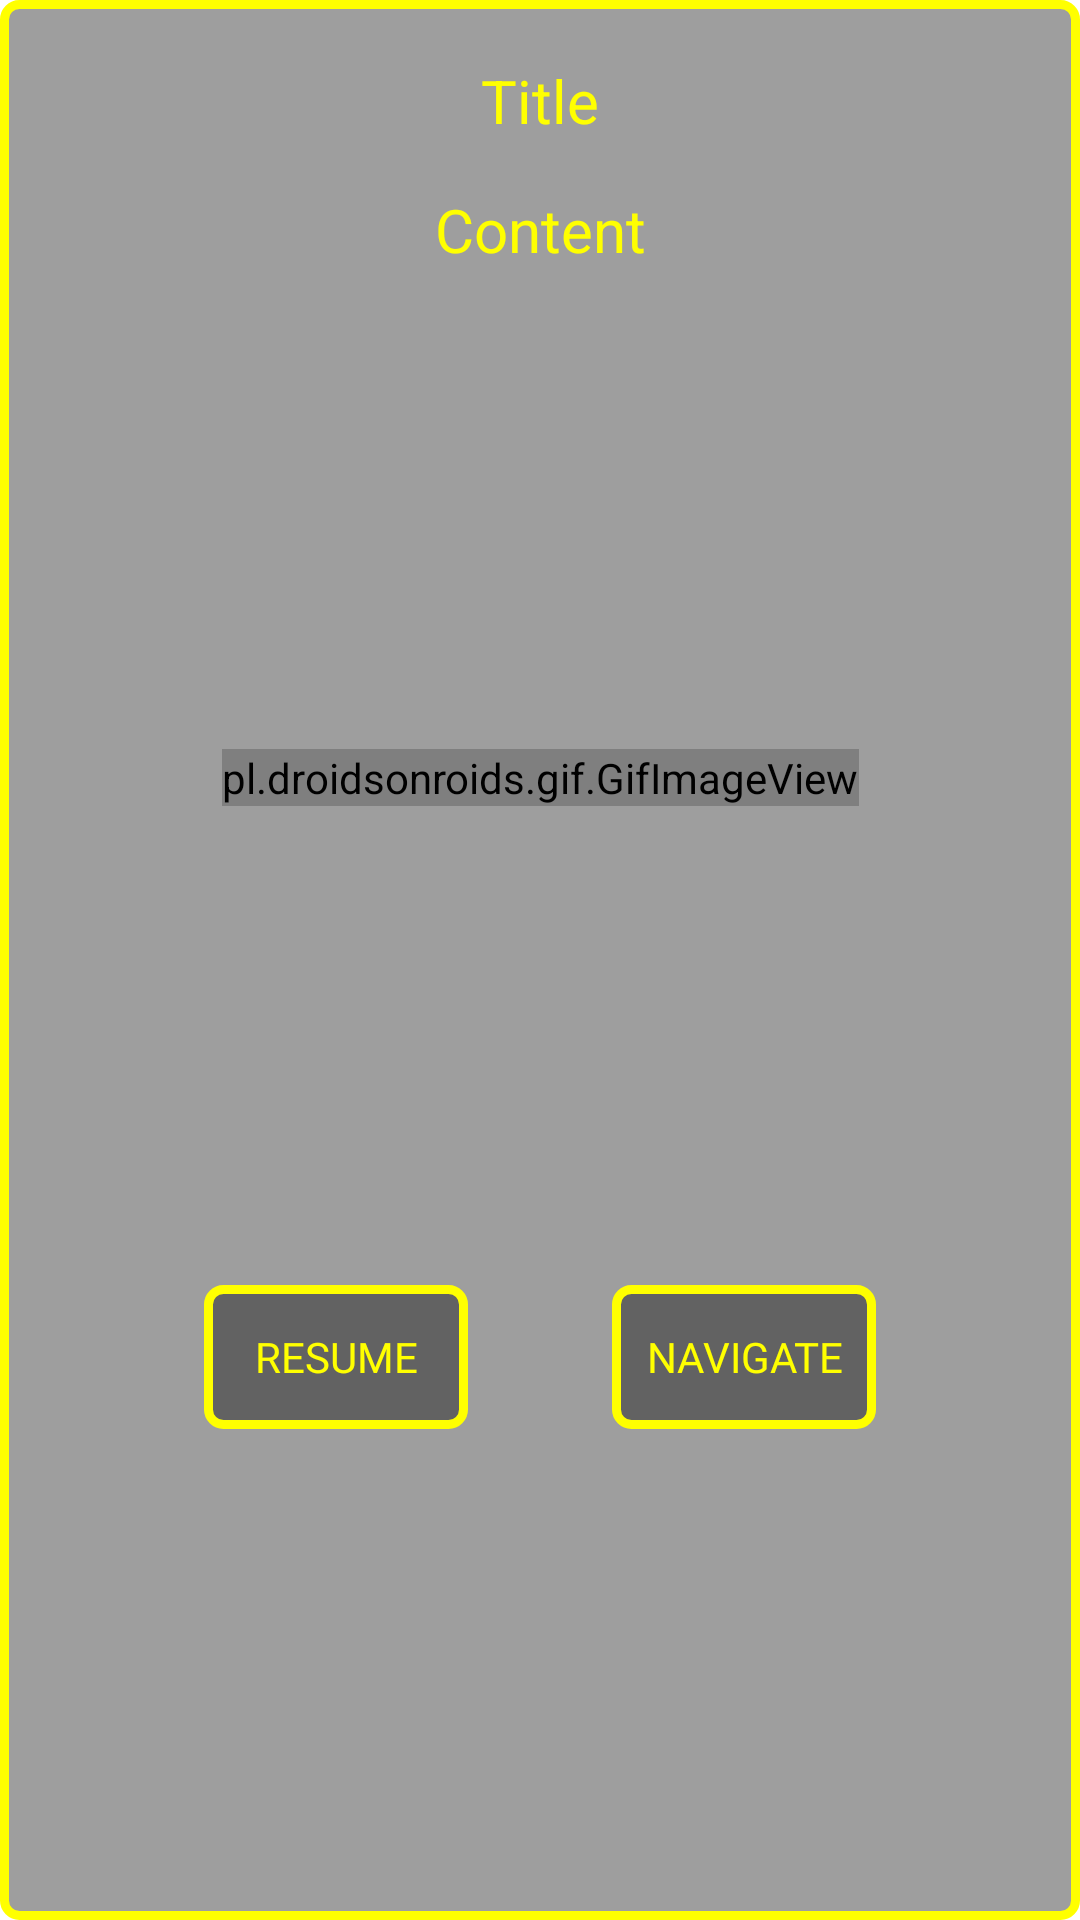

Layout XML and referenced resources for this Android screen:
<!-- AndroidManifest.xml: application theme Theme.BTtesting -->
<!-- res/layout/infodialog_help.xml -->
<?xml version="1.0" encoding="utf-8"?>
<layout xmlns:android="http://schemas.android.com/apk/res/android"
    xmlns:app="http://schemas.android.com/apk/res-auto"
    xmlns:tools="http://schemas.android.com/tools">

    <data>

    </data>

    <androidx.constraintlayout.widget.ConstraintLayout
        android:layout_width="match_parent"
        android:layout_height="match_parent"
        android:background="@drawable/highlight_border_help"
        android:padding="20dp">

        <androidx.constraintlayout.widget.ConstraintLayout
            android:layout_width="match_parent"
            android:layout_height="match_parent">

        </androidx.constraintlayout.widget.ConstraintLayout>

        <ScrollView
            android:layout_width="match_parent"
            android:layout_height="match_parent"
            android:visibility="gone"
            app:layout_constraintEnd_toEndOf="parent"
            app:layout_constraintStart_toStartOf="parent"
            app:layout_constraintTop_toTopOf="parent"
            tools:ignore="SpeakableTextPresentCheck">

            <LinearLayout
                android:layout_width="match_parent"
                android:layout_height="wrap_content"
                android:orientation="vertical">

                <ImageView
                    android:id="@+id/imageView27"
                    android:layout_width="match_parent"
                    android:layout_height="wrap_content"
                    android:adjustViewBounds="true"
                    app:srcCompat="@drawable/screenshot_historical_active" />

                <ImageView
                    android:id="@+id/imageView26"
                    android:layout_width="match_parent"
                    android:layout_height="wrap_content"
                    android:adjustViewBounds="true"
                    app:srcCompat="@drawable/screenshot_historical_active" />

                <ImageView
                    android:id="@+id/imageView25"
                    android:layout_width="match_parent"
                    android:layout_height="wrap_content"
                    android:adjustViewBounds="true"
                    app:srcCompat="@drawable/screenshot_historical_active" />
            </LinearLayout>
        </ScrollView>

        <pl.droidsonroids.gif.GifImageView
            android:id="@+id/imageInfoDialogHelp"
            android:layout_width="wrap_content"
            android:layout_height="wrap_content"
            android:layout_marginTop="16dp"
            android:adjustViewBounds="true"
            app:layout_constraintBottom_toTopOf="@+id/resumeButtonHelp"
            app:layout_constraintEnd_toEndOf="parent"
            app:layout_constraintHorizontal_bias="0.5"
            app:layout_constraintStart_toStartOf="parent"
            app:layout_constraintTop_toBottomOf="@+id/contentTextInfoDialog"
            app:srcCompat="@drawable/screenshot_chart" />

        <TextView
            android:id="@+id/titleTextInfoDialog"
            android:layout_width="wrap_content"
            android:layout_height="wrap_content"
            android:text="Title"
            android:textColor="@color/yellow"
            android:textSize="20sp"
            app:layout_constraintEnd_toEndOf="parent"
            app:layout_constraintStart_toStartOf="parent"
            app:layout_constraintTop_toTopOf="parent" />

        <TextView
            android:id="@+id/contentTextInfoDialog"
            android:layout_width="wrap_content"
            android:layout_height="wrap_content"
            android:layout_marginTop="16dp"
            android:text="Content"
            android:textColor="@color/yellow"
            android:textSize="20sp"
            app:layout_constraintEnd_toEndOf="parent"
            app:layout_constraintStart_toStartOf="parent"
            app:layout_constraintTop_toBottomOf="@+id/titleTextInfoDialog" />

        <androidx.appcompat.widget.AppCompatButton
            android:id="@+id/resumeButtonHelp"
            android:layout_width="wrap_content"
            android:layout_height="wrap_content"
            android:layout_marginTop="16dp"
            android:background="@drawable/highlight_border_help"
            android:fontFamily="@font/adamina"
            android:padding="10dp"
            android:text="Resume"
            android:textColor="@color/yellow"
            app:layout_constraintBottom_toBottomOf="parent"
            app:layout_constraintEnd_toStartOf="@+id/navigateButtonHelp"
            app:layout_constraintHorizontal_bias="0.5"
            app:layout_constraintStart_toStartOf="parent"
            app:layout_constraintTop_toBottomOf="@+id/imageInfoDialogHelp" />

        <androidx.appcompat.widget.AppCompatButton
            android:id="@+id/navigateButtonHelp"
            android:layout_width="wrap_content"
            android:layout_height="wrap_content"
            android:background="@drawable/highlight_border_help"
            android:fontFamily="@font/adamina"
            android:padding="10dp"
            android:text="Navigate"
            android:textColor="@color/yellow"
            app:layout_constraintBottom_toBottomOf="@+id/resumeButtonHelp"
            app:layout_constraintEnd_toEndOf="parent"
            app:layout_constraintHorizontal_bias="0.5"
            app:layout_constraintStart_toEndOf="@+id/resumeButtonHelp" />

    </androidx.constraintlayout.widget.ConstraintLayout>
</layout>
<!-- resources referenced by this layout -->
<resources>
  <color name="yellow">#ffff00</color>
  <!-- drawable highlight_border_help (drawable) -->
  <?xml version="1.0" encoding="utf-8"?>
  <shape xmlns:android="http://schemas.android.com/apk/res/android" >
  
      <corners android:radius="5dp" />
  
      <solid android:color="@color/material_on_surface_disabled" />
  
      <stroke
          android:width="3dp"
          android:color="@color/yellow" />
  
  </shape>
  <!-- drawable screenshot_chart: jpeg bitmap (drawable, 257208 bytes) -->
  <!-- drawable screenshot_historical_active: jpeg bitmap (drawable, 208686 bytes) -->
  <style name="Theme.BTtesting" parent="Theme.MaterialComponents.DayNight.NoActionBar">
          
          <item name="colorPrimary">@color/purple_500</item>
          <item name="colorPrimaryVariant">@color/purple_700</item>
          <item name="colorOnPrimary">@color/white</item>
          
          <item name="colorSecondary">@color/teal_200</item>
          <item name="colorSecondaryVariant">@color/teal_700</item>
          <item name="colorOnSecondary">@color/black</item>
          
          <item name="android:statusBarColor" tools:targetApi="l">?attr/colorPrimaryVariant</item>
          
          <item name="colorAccent">#ffff00</item>
      </style>
  <color name="purple_500">#FF6200EE</color>
  <color name="purple_700">#FF3700B3</color>
  <color name="white">#FFFFFFFF</color>
  <color name="teal_200">#FF03DAC5</color>
  <color name="teal_700">#FF018786</color>
  <color name="black">#FF000000</color>
</resources>
